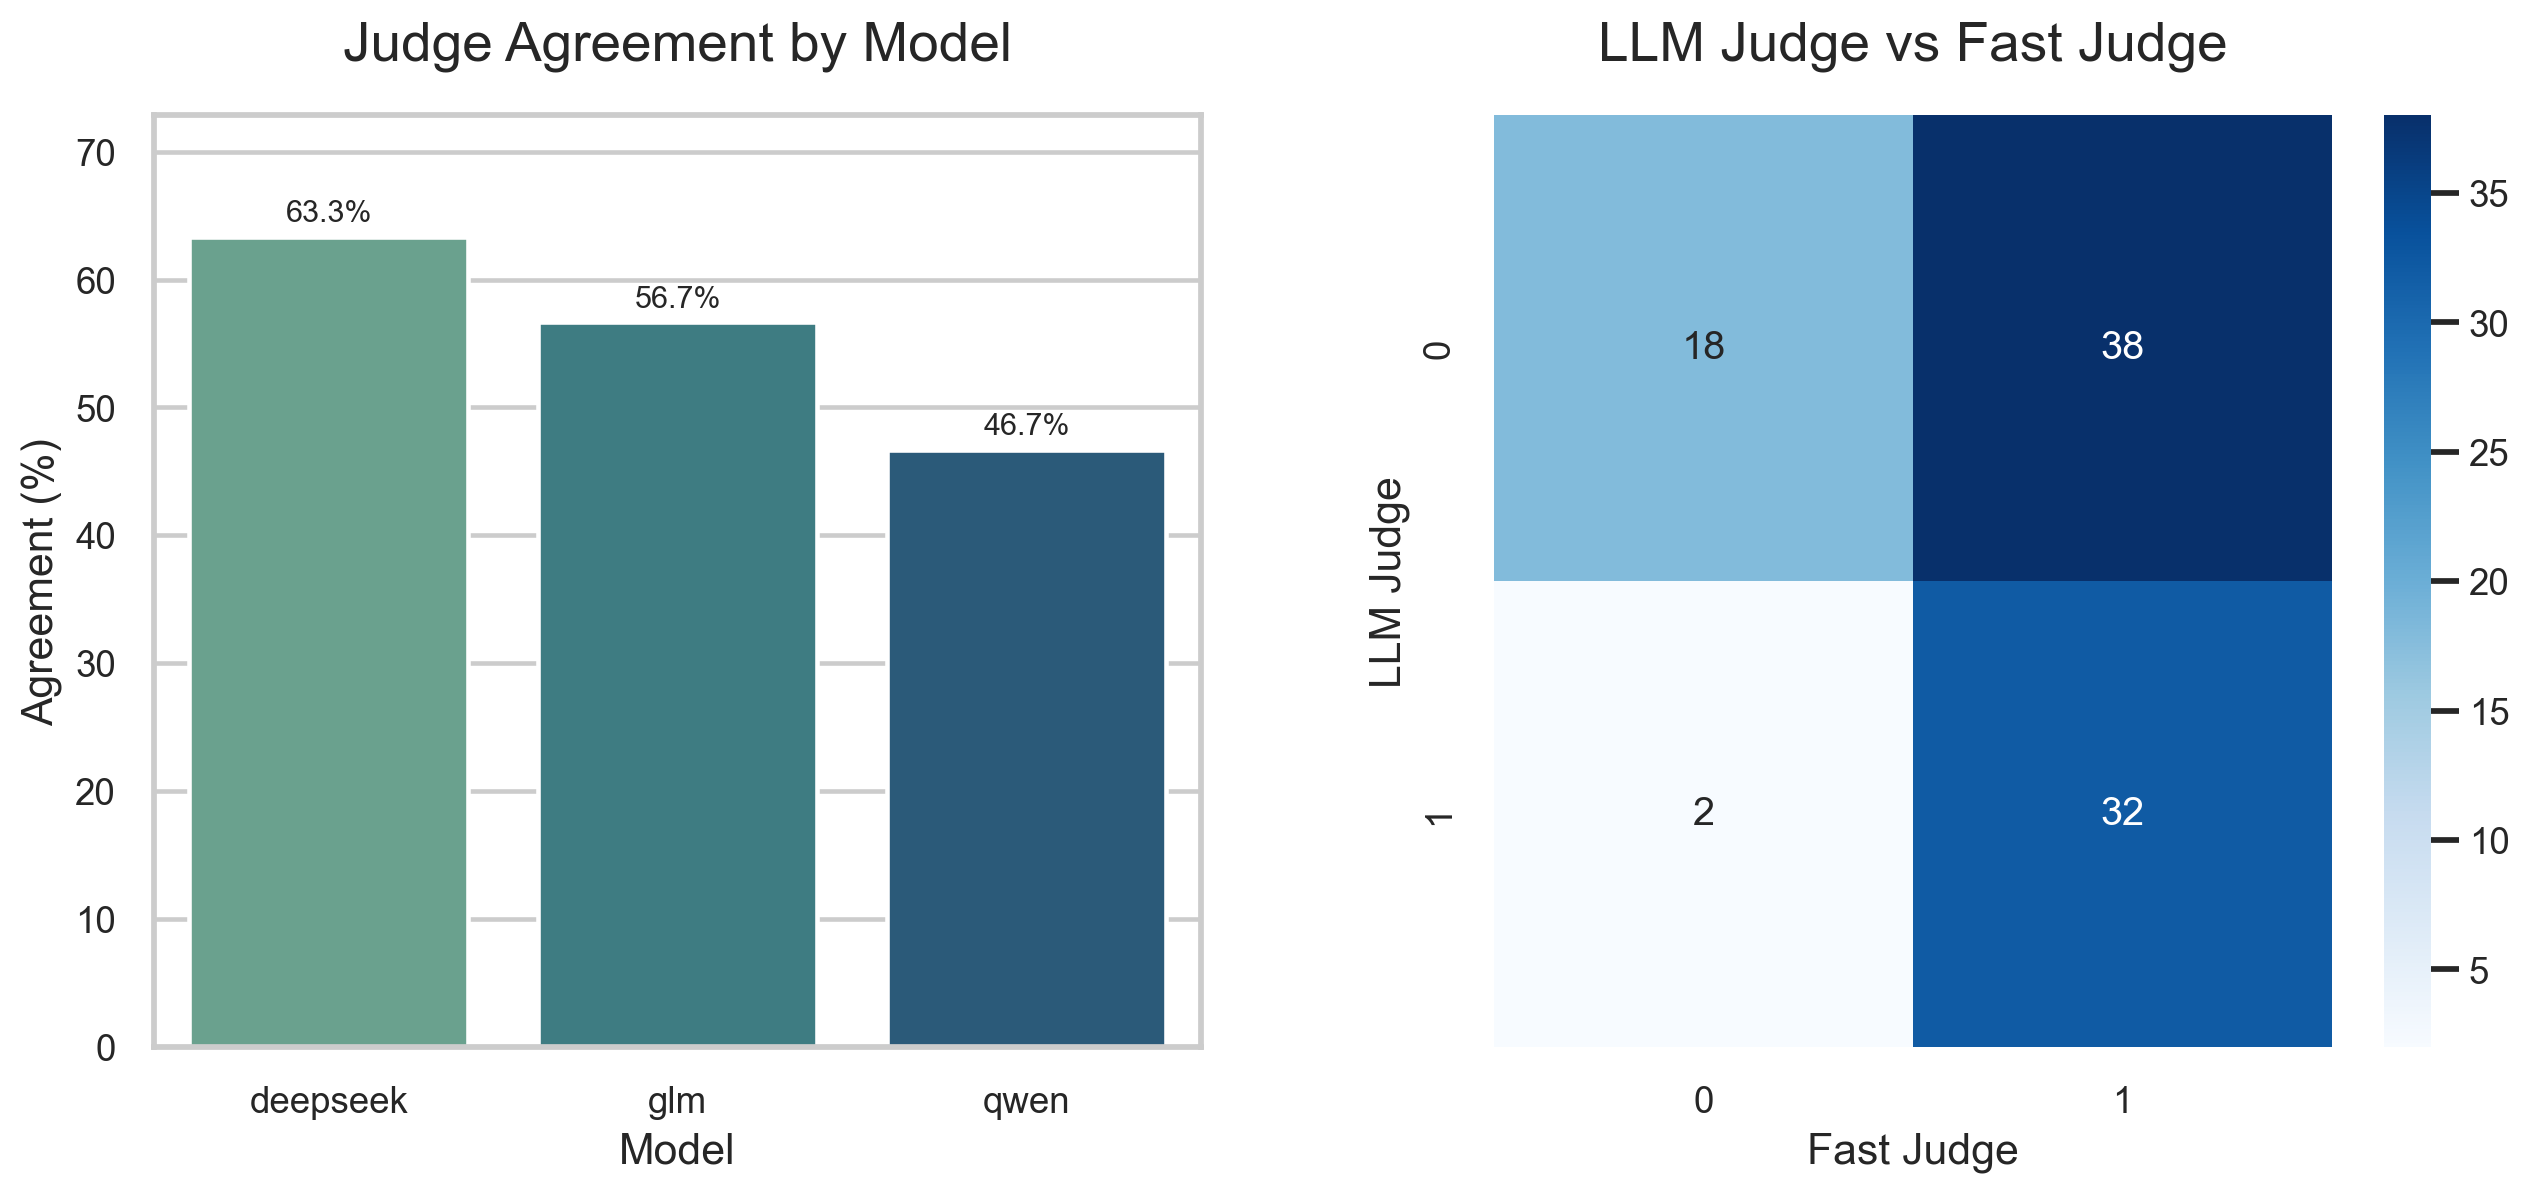

Source data for this figure (header and first rows):
model, hall_agreement, llm_hall_rate, fast_hall_rate
deepseek, 63.33, 50.0, 86.67
glm, 56.67, 33.33, 70.0
qwen, 46.67, 30.0, 76.67
